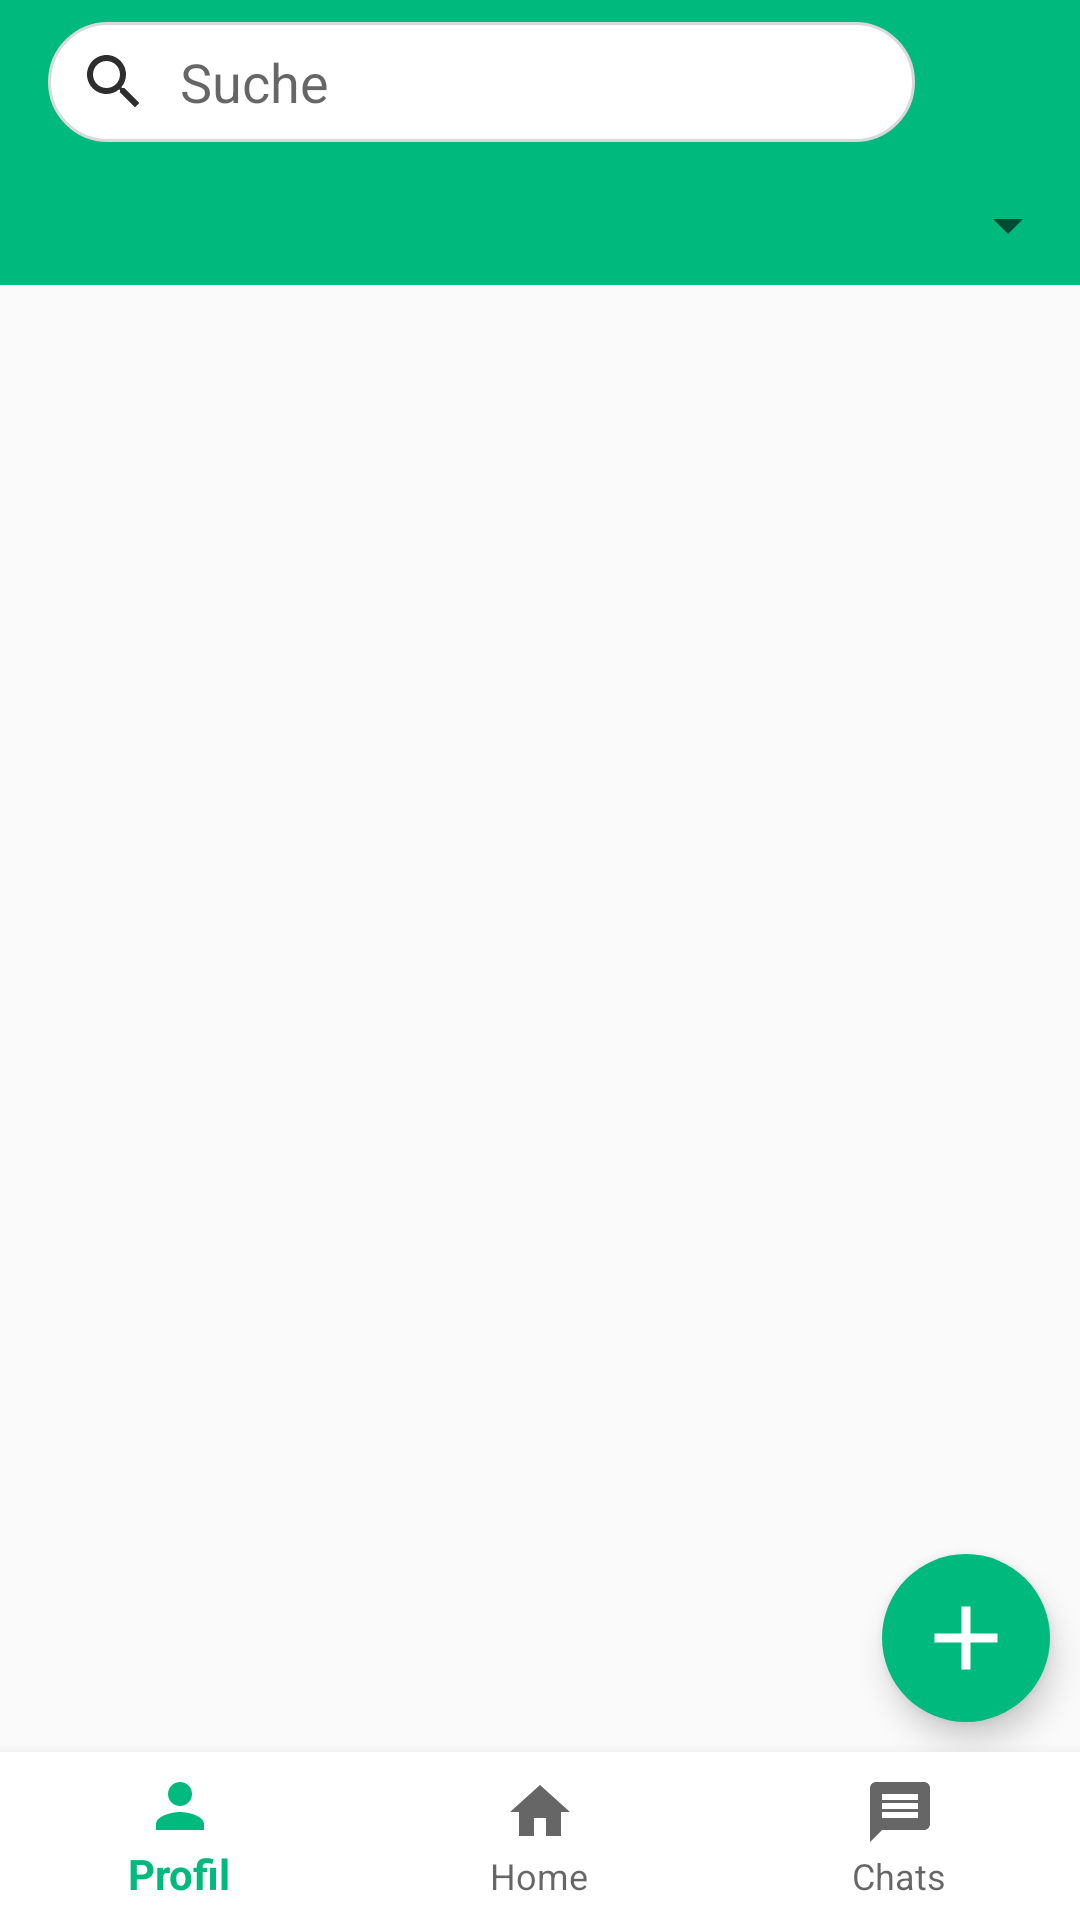

Produce the Android XML layout that renders to this screen, including the resource entries it uses.
<!-- AndroidManifest.xml: application theme EgoraAppTheme -->
<!-- res/layout/activity_home.xml -->
<?xml version="1.0" encoding="utf-8"?>
<RelativeLayout
    xmlns:android="http://schemas.android.com/apk/res/android"
    xmlns:app="http://schemas.android.com/apk/res-auto"
    xmlns:tools="http://schemas.android.com/tools"
    android:layout_width="match_parent"
    android:layout_height="match_parent"
    android:orientation="vertical"
    tools:context=".ItemManagement.HomeActivity"
    >

    <androidx.appcompat.widget.Toolbar
        android:id="@+id/search_toolbar"
        android:layout_width="match_parent"
        android:layout_height="55dp"
        android:background="@color/colorPrimary">

        <LinearLayout
            android:layout_width="match_parent"
            android:layout_height="match_parent"
            android:focusable="true"
            android:focusableInTouchMode="true"
            android:gravity="center"
            android:orientation="horizontal">

            <EditText
                android:id="@+id/item_search"
                android:layout_width="200dp"
                android:layout_height="40dp"
                android:background="@drawable/rectangle_round"
                android:drawableLeft="@drawable/ic_search_24dp"
                android:paddingLeft="10dp"
                android:drawablePadding="10dp"
                android:hint="@string/search"
                android:layout_weight="1"
                android:singleLine="true"
                android:imeOptions="actionSearch"
                />

            <ImageButton
                android:id="@+id/item_filter_button"
                android:layout_width="55dp"
                android:layout_height="55dp"
                android:backgroundTint="@color/colorPrimary"
                android:src="@drawable/ic_filter_24dp"
                android:scaleType="fitCenter"
                android:layout_alignParentRight="true"
                />

        </LinearLayout>
    </androidx.appcompat.widget.Toolbar>

    <androidx.recyclerview.widget.RecyclerView
        android:id="@+id/items_recyclerView"
        android:layout_width="match_parent"
        android:layout_height="match_parent"
        android:layout_above="@+id/bottom_navigation"
        android:layout_below="@+id/search_toolbar"
        android:layout_marginTop="0dp"
        android:layout_marginBottom="0dp" />

    <com.google.android.material.floatingactionbutton.FloatingActionButton
        android:id="@+id/add_object_button"
        android:layout_width="wrap_content"
        android:layout_height="wrap_content"
        android:layout_above="@+id/bottom_navigation"
        android:layout_alignRight="@id/bottom_navigation"
        android:layout_gravity="bottom|end"
        android:layout_marginRight="10dp"
        android:layout_marginBottom="10dp"
        android:backgroundTint="@color/colorPrimary"
        android:clickable="true"
        android:focusable="true"
        android:src="@drawable/ic_add_white_48dp"
        app:maxImageSize="36dp"
        app:borderWidth="0dp"
         />

    <RelativeLayout
        android:id="@+id/spinner_layout"
        android:layout_width="match_parent"
        android:layout_height="40dp"
        android:layout_alignParentRight="true"
        android:background="@color/colorPrimary"
        android:layout_below="@id/search_toolbar">
        <Spinner
            android:id="@+id/categorie_spinner"
            android:layout_width="match_parent"
            android:layout_height="40dp"
            >
        </Spinner>
    </RelativeLayout>


    <com.google.android.material.bottomnavigation.BottomNavigationView
        android:id="@+id/bottom_navigation"
        android:layout_width="match_parent"
        android:layout_height="wrap_content"
        android:layout_alignParentBottom="true"
        android:background="@color/white"
        app:menu="@menu/button_navigation_main" />


</RelativeLayout>
<!-- resources referenced by this layout -->
<resources>
  <color name="colorPrimary">#00ba7d</color>
  <color name="white">#FFFFFF</color>
  <!-- drawable ic_add_white_48dp (drawable) -->
  <vector
      android:height="48dp"
      android:tint="@color/white"
      android:viewportHeight="24.0"
      android:viewportWidth="24.0"
      android:width="48dp"
      xmlns:android="http://schemas.android.com/apk/res/android">
      <path android:fillColor="@color/white"
          android:pathData="M19,13h-6v6h-2v-6H5v-2h6V5h2v6h6v2z"/>
  </vector>
  <!-- drawable ic_search_24dp (drawable) -->
  <vector android:height="24dp" android:tint="@color/midDarkTextColor"
      android:viewportHeight="24.0" android:viewportWidth="24.0"
      android:width="24dp" xmlns:android="http://schemas.android.com/apk/res/android">
      <path android:fillColor="@color/midDarkTextColor" android:pathData="M15.5,14h-0.79l-0.28,-0.27C15.41,12.59 16,11.11 16,9.5 16,5.91 13.09,3 9.5,3S3,5.91 3,9.5 5.91,16 9.5,16c1.61,0 3.09,-0.59 4.23,-1.57l0.27,0.28v0.79l5,4.99L20.49,19l-4.99,-5zM9.5,14C7.01,14 5,11.99 5,9.5S7.01,5 9.5,5 14,7.01 14,9.5 11.99,14 9.5,14z"/>
  </vector>
  <!-- drawable rectangle_round (drawable) -->
  <?xml version="1.0" encoding="utf-8"?>
  <shape
      xmlns:android="http://schemas.android.com/apk/res/android"
      android:shape="rectangle" >
      <stroke
          android:color="@color/lightGrey"
          android:width="1dp"
          />
      <corners
          android:radius="45dp"
          />
      <solid
          android:color="@color/white"
          />
  </shape>
  <string name="search">Suche</string>
  <style name="EgoraAppTheme" parent="Theme.AppCompat.Light.NoActionBar">
          <item name="colorPrimary">@color/colorPrimary</item>
          <item name="colorPrimaryDark">@color/colorPrimaryDark</item>
          <item name="colorAccent">@color/colorAccent</item>
          <item name="android:fontFamily">sans-serif</item>
      </style>
  <color name="midDarkTextColor">#2E2E2E</color>
  <color name="lightGrey">#d9d9d9</color>
  <color name="colorPrimaryDark">#005C4C</color>
  <color name="colorAccent">#C70049</color>
</resources>
